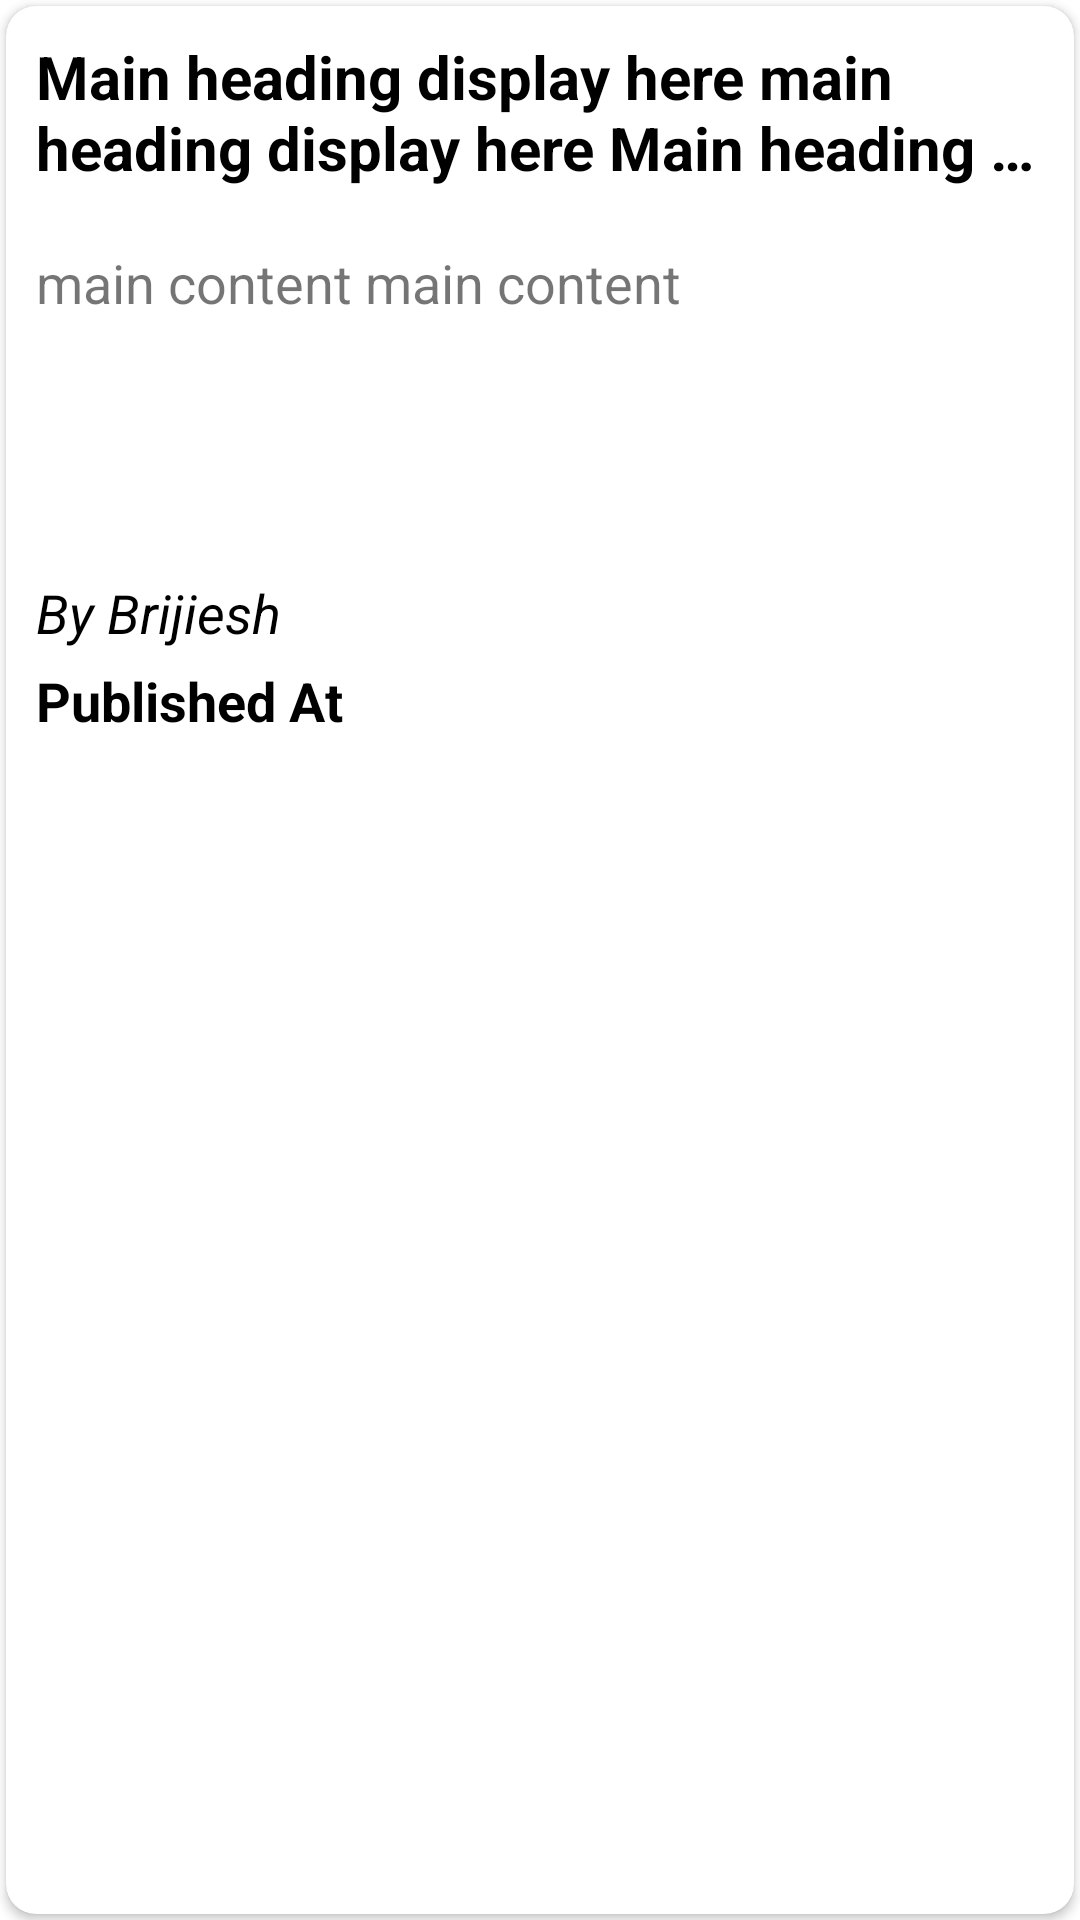

Produce the Android XML layout that renders to this screen, including the resource entries it uses.
<!-- AndroidManifest.xml: application theme Theme.YSNews -->
<!-- res/layout/layout_iteam.xml -->
<?xml version="1.0" encoding="utf-8"?>
<RelativeLayout xmlns:android="http://schemas.android.com/apk/res/android"
    android:layout_width="match_parent"
    android:layout_height="265dp"
    xmlns:app="http://schemas.android.com/apk/res-auto">
    <androidx.cardview.widget.CardView
        android:id="@+id/cardView"
        android:layout_width="match_parent"
        android:layout_height="match_parent"
        android:padding="5dp"
        android:layout_margin="2dp"
        app:cardCornerRadius="10dp"
        android:elevation="5dp">
        <LinearLayout
            android:layout_width="match_parent"
            android:layout_height="match_parent"
            android:orientation="vertical"
            android:padding="5dp">
            <TextView
                android:layout_width="match_parent"
                android:layout_height="70dp"
                android:id="@+id/mainheading"
                android:padding="5dp"
                android:ellipsize="end"
                android:maxLines="2"
                android:textSize="20sp"
                android:textColor="@color/black"
                android:text="@string/mock_title"
                android:textStyle="bold"
                />
            <LinearLayout
                android:layout_width="match_parent"
                android:layout_height="115dp"
                android:layout_marginTop="0dp"
                android:orientation="horizontal">
                <TextView
                    android:layout_width="match_parent"
                    android:layout_height="match_parent"
                    android:layout_weight="1"
                    android:ellipsize="end"
                    android:maxLines="5"
                    android:padding="5dp"
                    android:id="@+id/content"
                    android:textSize="18sp"
                    android:text="@string/mock_description">

                </TextView>
                <ImageView
                    android:layout_width="match_parent"
                    android:layout_height="match_parent"
                    android:padding="5dp"
                    android:layout_weight="3"
                    android:scaleType="centerCrop"
                    android:id="@+id/imageview"
                    android:src="@drawable/ic_launcher_background"
                    android:contentDescription="@string/todo" />
            </LinearLayout>
        <TextView
            android:layout_width="match_parent"
            android:layout_height="wrap_content"
            android:text="@string/by_brijiesh"
            android:textSize="18sp"
            android:layout_marginStart="5dp"
            android:textStyle="italic"
            android:id="@+id/author"
            android:textColor="@color/black"
            android:padding="0dp"/>
        <TextView
            android:layout_width="match_parent"
            android:layout_height="wrap_content"
            android:id="@+id/time"
            android:padding="5dp"
            android:textColor="@color/black"
            android:text="@string/published_at"
            android:textStyle="bold"
            android:textSize="18sp">

        </TextView>

        </LinearLayout>

    </androidx.cardview.widget.CardView>

</RelativeLayout>
<!-- resources referenced by this layout -->
<resources>
  <color name="black">#FF000000</color>
  <string name="by_brijiesh">By Brijiesh</string>
  <string name="mock_description">main content main content</string>
  <string name="mock_title">Main heading display here main heading display here Main heading display here main heading display here</string>
  <string name="published_at">Published At</string>
  <string name="todo">TODO</string>
  <style name="Theme.YSNews" parent="Theme.MaterialComponents.DayNight.NoActionBar">
          
          <item name="colorPrimary">@color/purple_500</item>
          <item name="colorPrimaryVariant">@color/purple_700</item>
          <item name="colorOnPrimary">@color/white</item>
          
          <item name="colorSecondary">@color/teal_200</item>
          <item name="colorSecondaryVariant">@color/teal_700</item>
          <item name="colorOnSecondary">@color/black</item>
          
          <item name="android:statusBarColor" tools:targetApi="l">?attr/colorPrimaryVariant</item>
          
      </style>
  <color name="purple_500">#D32F2F</color>
  <color name="purple_700">#D32F2F</color>
  <color name="white">#FFFFFFFF</color>
  <color name="teal_200">#FF03DAC5</color>
  <color name="teal_700">#FF018786</color>
</resources>
